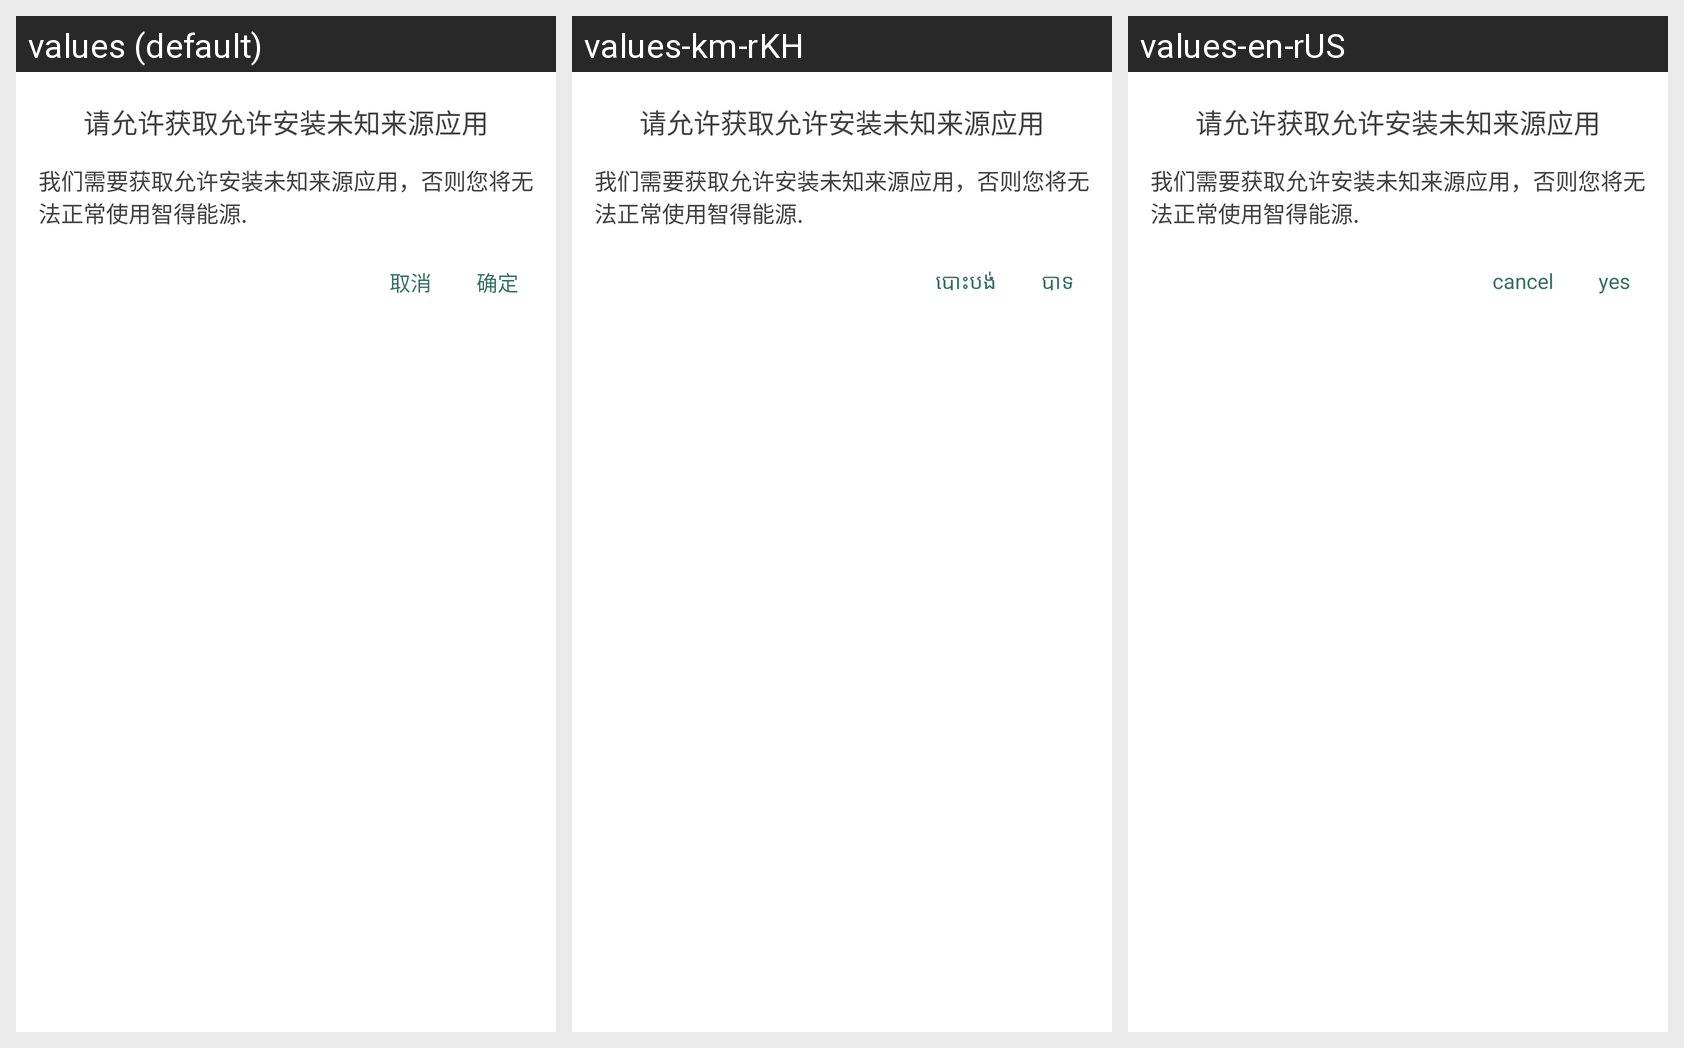

The same Android screen rendered under several of its app's locales, left to right. List the strings drawn on it with the default value and each locale's translation.
Android screen res/layout/show_permission_dialog.xml rendered under 3 locales, left to right: values (default), values-km-rKH, values-en-rUS. Device: Nexus 5 (rendered at 1080×1920; each locale shown at half size, 540×960, under a caption strip naming it); theme AppTheme.
Strings drawn on this screen, with the default value and each locale's value (text and hints the layout hard-codes, and strings that could not be matched under every locale, appear in the picture but are not listed):

dialog_yes
  values: 确定
  values-km-rKH: បាទ
  values-en-rUS: yes

dialog_cancel
  values: 取消
  values-km-rKH: បោះបង់
  values-en-rUS: cancel
